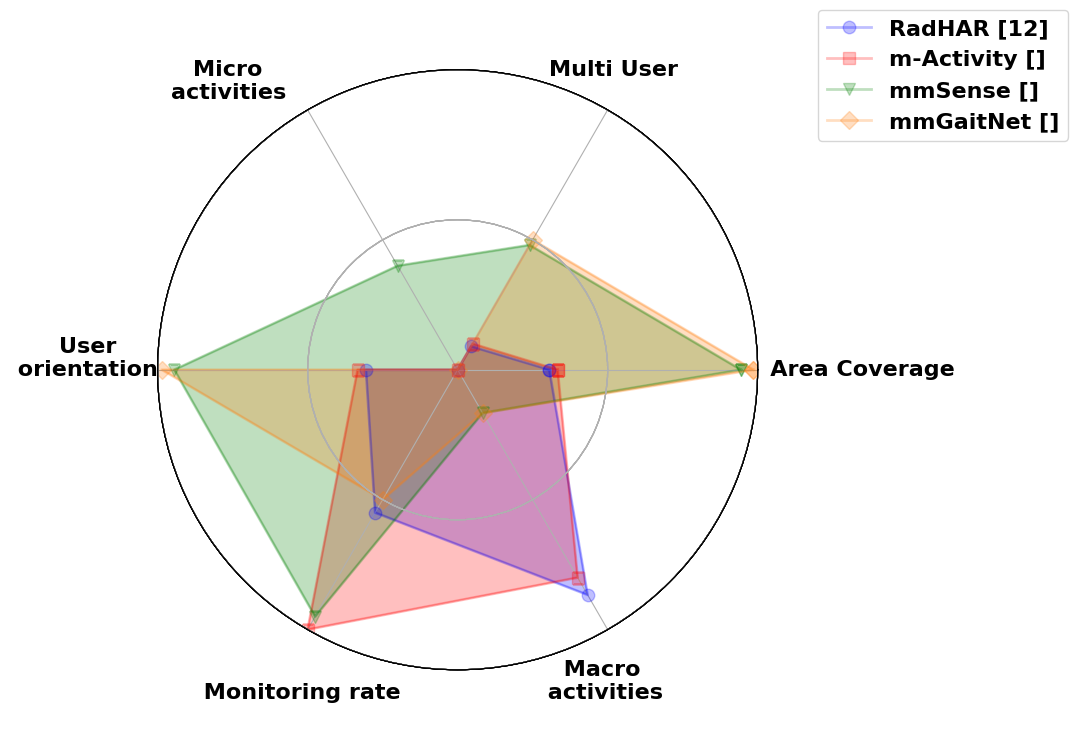

Write Python code to recreate this figure.
import numpy as np
import matplotlib.pyplot as plt
import math

plt.rcParams.update({'font.size': 16})
plt.rcParams["font.family"] = "Times New Roman"
plt.rcParams["figure.figsize"] = (10, 7)
plt.rcParams["font.weight"] = "bold"
plt.rcParams["axes.labelweight"] = "bold"

alpha = 0.25


def centroid(*points):
    x_coords = [p[0] for p in points]
    y_coords = [p[1] for p in points]
    _len = len(points)
    centroid_x = sum(x_coords)/_len
    centroid_y = sum(y_coords)/_len
    return [centroid_x, centroid_y]


def _invert(x, limits):
    """inverts a value x on a scale from limits[0] to limits[1]"""
    return limits[1] - (x - limits[0])


def _scale_data(data, ranges):
    """scales data[1:] to ranges[0], inverts if the scale is reversed"""
    for d, (y1, y2) in zip(data[1:], ranges[1:]):
        assert (y1 <= d <= y2) or (y2 <= d <= y1)
    x1, x2 = ranges[0]
    d = data[0]
    if x1 > x2:
        d = _invert(d, (x1, x2))
        x1, x2 = x2, x1
    sdata = [d]
    for d, (y1, y2) in zip(data[1:], ranges[1:]):
        if y1 > y2:
            d = _invert(d, (y1, y2))
            y1, y2 = y2, y1
        sdata.append((d - y1) / (y2 - y1)
                     * (x2 - x1) + x1)
    return sdata


class ComplexRadar:
    def __init__(self, fig, variables, ranges,
                 n_ordinate_levels=3):
        angles = np.arange(0, 360, 360. / len(variables))

        axes = [fig.add_axes([0.5, 0.5, 1, 1], polar=True,
                             label="axes{}".format(i))
                for i in range(len(variables))]
        l, text = axes[0].set_thetagrids(angles,
                                         labels=variables)
        [txt.set_rotation(angle - 90) for txt, angle
         in zip(text, angles)]
        for ax in axes[1:]:
            ax.patch.set_visible(False)
            ax.grid("off")
            ax.xaxis.set_visible(False)
        for i, ax in enumerate(axes):
            grid = np.linspace(*ranges[i],
                               num=n_ordinate_levels)
            gridlabel = ["" for x in grid]
            if ranges[i][0] > ranges[i][1]:
                grid = grid[::-1]  # hack to invert grid
                # gridlabels aren't reversed
            gridlabel[0] = ""  # clean up origin
            ax.set_rgrids(grid, labels=gridlabel,
                          angle=angles[i])
            # ax.spines["polar"].set_visible(False)
            ax.set_ylim(*ranges[i])
        # variables for plotting
        self.angle = np.deg2rad(np.r_[angles, angles[0]])
        self.ranges = ranges
        self.ax = axes[0]

    def plot(self, data, *args, **kw):
        sdata = _scale_data(data, self.ranges)
        self.ax.plot(self.angle, np.r_[sdata, sdata[0]], *args, **kw)

    def fill(self, data, *args, **kw):
        sdata = _scale_data(data, self.ranges)
        self.ax.fill(self.angle, np.r_[sdata, sdata[0]], *args, **kw)


# parameters
variables = (
    "                       Area Coverage ", "Multi User \n \n ",
    "Micro                  \n    activities                      \n", "    User                 \n orientation              \n",
    "\n \n \n \n Monitoring rate",
    "\n \n \n \n Macro     \n activities    \n")
ranges = [(360, 0), (10, 0),
          (5, 0), (360, 0), (2, 0), (6, 0)]
# data
radhaar = (110, 0.9,
           0, 110, 1.1, 5.2 )
mactivity = (120, 1,
             0, 120, 2,4.8)
# yu = (115, 115, 1,
#       0, 7, 1)
mmpoint = (120, 1.1,
           4, 120, 1, 5)
# wu = (125, 125, 1,
#       5, 7, 1)
mmsense = (340, 4.8,
           2, 340, 1.9, 1 )
mmgaitnet = (355, 5,
             0, 355, 1, 1)
ourmethod = (360, 10,
             5, 360, 2, 6)

# plotting
fig1 = plt.figure(figsize=(10, 6))
radar = ComplexRadar(fig1, variables, ranges)
radar.plot(radhaar, "-", lw=2, color="b", alpha=alpha, marker = 'o', ms = 9, label="RadHAR [12]")
radar.fill(radhaar, alpha=alpha, color="b")
radar.plot(mactivity, "-", lw=2, color="r", alpha=alpha, marker = 's', ms = 9, label="m-Activity []")
radar.fill(mactivity, alpha=alpha, color="r")
# radar.plot(yu, "-", lw=2, color="m", alpha=alpha, marker = '+', ms = 9, label="DVCNN")
# # radar.fill(yu, alpha=alpha, color="m")
# radar.plot(mmpoint, "-", lw=2, color="c", alpha=alpha, marker = 'x', ms = 9, label="MMPoint-GNN")
# # radar.fill(mmpoint, alpha=alpha, color="c")
# radar.plot(wu, "-", lw=2, color="y", alpha=alpha, marker = 'h', ms = 9, label="3D Radar")
# # radar.fill(wu, alpha=alpha, color="y")
radar.plot(mmsense, "-", lw=2, color='g', alpha=alpha, marker = 'v', ms = 9, label="mmSense []")
radar.fill(mmsense, alpha=alpha, color='g')
radar.plot(mmgaitnet, "-", lw=2, color='tab:orange', alpha=alpha, marker = 'D', ms = 9, label="mmGaitNet []")
radar.fill(mmgaitnet, alpha=alpha, color='tab:orange')
# radar.plot(ourmethod, "-", lw=2, color='0', alpha=alpha, marker = '*', ms = 9, label="MARS []")
# radar.fill(ourmethod, alpha=alpha)
radar.ax.legend(bbox_to_anchor=(1.1, 1.1), loc='upper left', borderaxespad=0)
plt.savefig('sample_dimensions.pdf',bbox_inches='tight')
plt.show()
